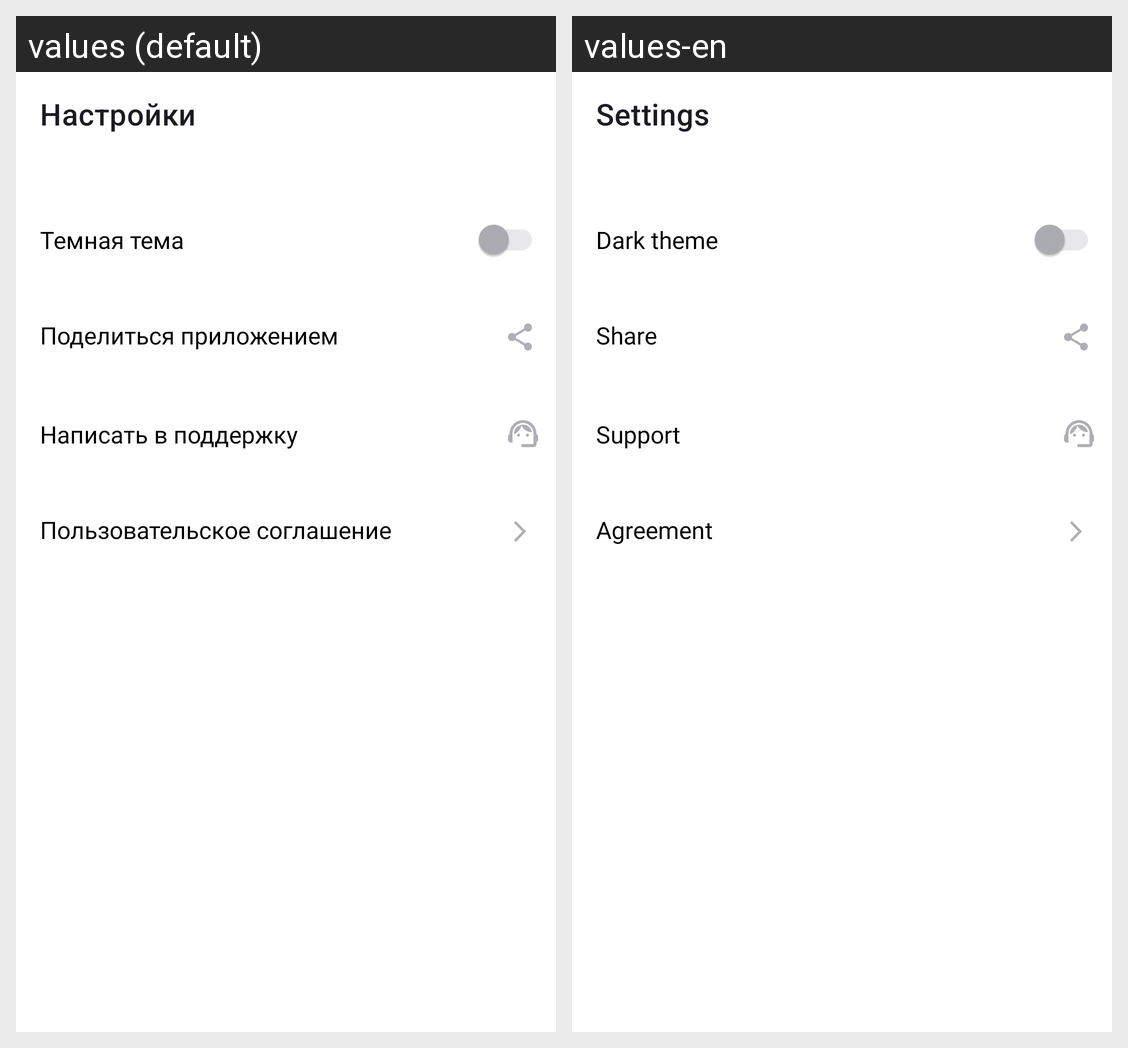

This grid shows one Android layout under two languages. Give, for every string resource on the screen, its name, the default text and each shown locale's text.
Android screen res/layout/activity_settings.xml rendered under 2 locales, left to right: values (default), values-en. Device: Nexus 5 (rendered at 1080×1920; each locale shown at half size, 540×960, under a caption strip naming it); theme Theme.MaterialComponents.DayNight.NoActionBar.
Strings drawn on this screen, with the default value and each locale's value (text and hints the layout hard-codes, and strings that could not be matched under every locale, appear in the picture but are not listed):

settings
  values: Настройки
  values-en: Settings

dark_theme
  values: Темная тема
  values-en: Dark theme

share
  values: Поделиться приложением
  values-en: Share

support
  values: Написать в поддержку
  values-en: Support

agreement
  values: Пользовательское соглашение
  values-en: Agreement
